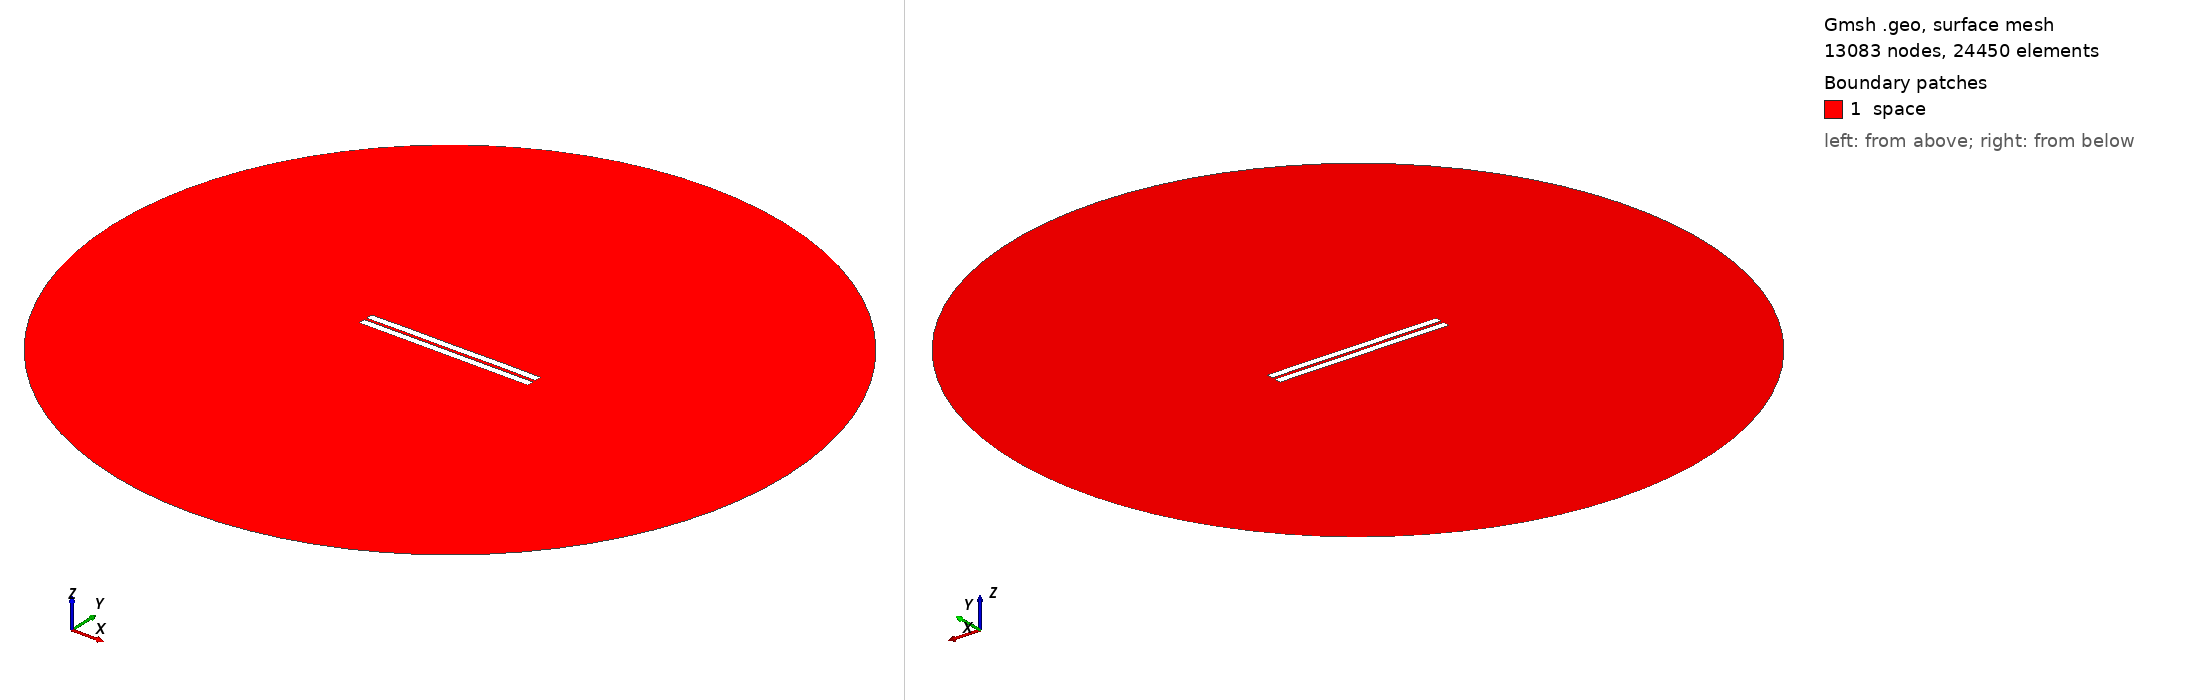

Gmsh geometry script, surface-meshed: 13083 nodes, 24450 surface elements. Boundary patches (legend numbers): 1 space. Left view from above one corner, right view from below the opposite corner. Legend entries are the model's physical surfaces. The drawing asked Gmsh for element sizes between 1% and 20% of the model's largest extent; the script's own settings can give other sizes.

=== 589.geo (drawn) ===
//---------------------------------------
// Geometry kernel
//---------------------------------------

SetFactory("OpenCASCADE");



//---------------------------------------
// Parameters of the geometry
//---------------------------------------

// Overetch of the upper plate
overetch = 0.0;

// Distance between the plates
distance = 1.5;

// Discretization over the x axis (for the deformation)
nx = 50; 

// Length of the plate
L = 100 - overetch; 

// Number of modes
n = 4; 

// 1st mode coefficient
coeff(1) = 0.15;
beta(1) = 0.596864 * 3.1415926535 / L;

// 2nd mode coefficient
coeff(2) = 0.07499999999999998;
beta(2) = 1.49418 * 3.1415926535 / L;

// 3rd mode coefficient
coeff(3) = 0.0;
beta(3) = 2.50025 * 3.1415926535 / L;

// 4th mode coefficient
coeff(4) = 0.07499999999999998;
beta(4) = 3.49999 * 3.1415926535 / L;



//---------------------------------------
// Upper plate (deformed rectangle)
//---------------------------------------

// Coordiantes of the upper plate
xmin = -50;
xmax = 50 - overetch;

// Height of the upper plate
yheight = 4 - 2 * overetch;

// Indexes of the points
UpperID[] = {};
LowerID[] = {};
LeftID[] = {};
RightID[] = {};

// Point index
p = 1;

// Horizontal edges
For i In {1:nx}
    x = xmin + (i-1)*(xmax - xmin)/(nx-1);

    y_bottom = distance / 2 + overetch;
    For j In {1:n}
        C = (Cosh(beta(j)*L) + Cos(beta(j)*L)) / (Sinh(beta(j)*L) + Sin(beta(j)*L));
        y_bottom  = y_bottom + coeff(j) * (Cosh(beta(j)*(x+50)) - Cos(beta(j)*(x+50)) - C * (Sinh(beta(j)*(x+50)) - Sin(beta(j)*(x+50))));
    EndFor

    y_top = y_bottom + yheight;

    Point(p) = {x, y_top, 0, 1.0};
    UpperID[i] = p;
    p = p + 1;

    Point(p) = {x, y_bottom, 0, 1.0};
    LowerID[i] = p;
    p = p + 1;
EndFor

// Create point lists
UpperPts[] = {}; LowerPts[] = {};
For i In {1:nx}
  UpperPts[] += {UpperID[i]};
  LowerPts[] += {LowerID[i]};
EndFor

// Build splines
Spline(1) = {UpperPts[]};
Spline(2) = {LowerPts[]};
Line(3) = {LowerPts[nx-1], UpperPts[nx-1]};
Line(4) = {LowerPts[0], UpperPts[0]};

// Build the plane surface
Curve Loop(1) = {2, 3, -1, -4};
Plane Surface(1) = {1};



//---------------------------------------
// Lower plate (rectangle)
//---------------------------------------

// Vertices
Point(1001) = {-50, -1, 0, 1.0};
Point(1002) = { 50, -1, 0, 1.0};
Point(1003) = { 50,  -5, 0, 1.0};
Point(1004) = {-50,  -5, 0, 1.0};

// Edges
Line(5) = {1001, 1002};
Line(6) = {1002, 1003};
Line(7) = {1003, 1004};
Line(8) = {1004, 1001};

// Plane surface
Line Loop(2) = {5, 6, 7, 8};
Plane Surface(2) = {2}; 



//---------------------------------------
// Outer (fictious) boundary
//---------------------------------------

// Points
Point(1005) = {0, 0, 0};       // Center
Point(1006) = {200, 0, 0};     // Start point
Point(1007) = {0, 200, 0};     // 90 degrees
Point(1008) = {-200, 0, 0};    // 180 degrees
Point(1009) = {0, -200, 0};    // 270 degrees

// Circle arcs (each needs start, center, end)
Circle(9) = {1006, 1005, 1007};
Circle(10) = {1007, 1005, 1008};
Circle(11) = {1008, 1005, 1009};
Circle(12) = {1009, 1005, 1006};

// Plane surface for the entire domain
Curve Loop(3) = {9, 10, 11, 12};
Surface(3) = {3};

// Subtract the plates from the whole domain to obtain the actual domain where we want to solve the equations
BooleanDifference{ Surface{3}; Delete; }{ Surface{1}; Surface{2}; Delete; }




//---------------------------------------
// Transfinite Lines/Curves
//---------------------------------------

// Set the number of points on the boundaries
r = 7;

// Plates
Transfinite Curve {1, 2} = 50*r Using Progression 1;
Transfinite Curve {3, 4} = 2*r Using Progression 1;
Transfinite Line {5, 7} = 50*r Using Progression 1;
Transfinite Line {6, 8} = 2*r Using Progression 1;

// Outer boundary
Transfinite Line {9, 10, 11, 12} = 20 Using Progression 1;



//---------------------------------------
// Physical groups
//---------------------------------------                

// Physical curves (boundaries)
Physical Line("force_segment", 10) = {2};
Physical Line("upper_plate", 11) = {1, 3, 4};
Physical Line("lower_plate", 12) = {5, 6, 7, 8};
Physical Line("boundary", 20) = {9, 10, 11, 12};

// Physical Surfaces
Physical Surface("space", 30) = {3};



//---------------------------------------
// 6. Generate the Mesh
//---------------------------------------

// 2D mesh generation
Mesh 2;
